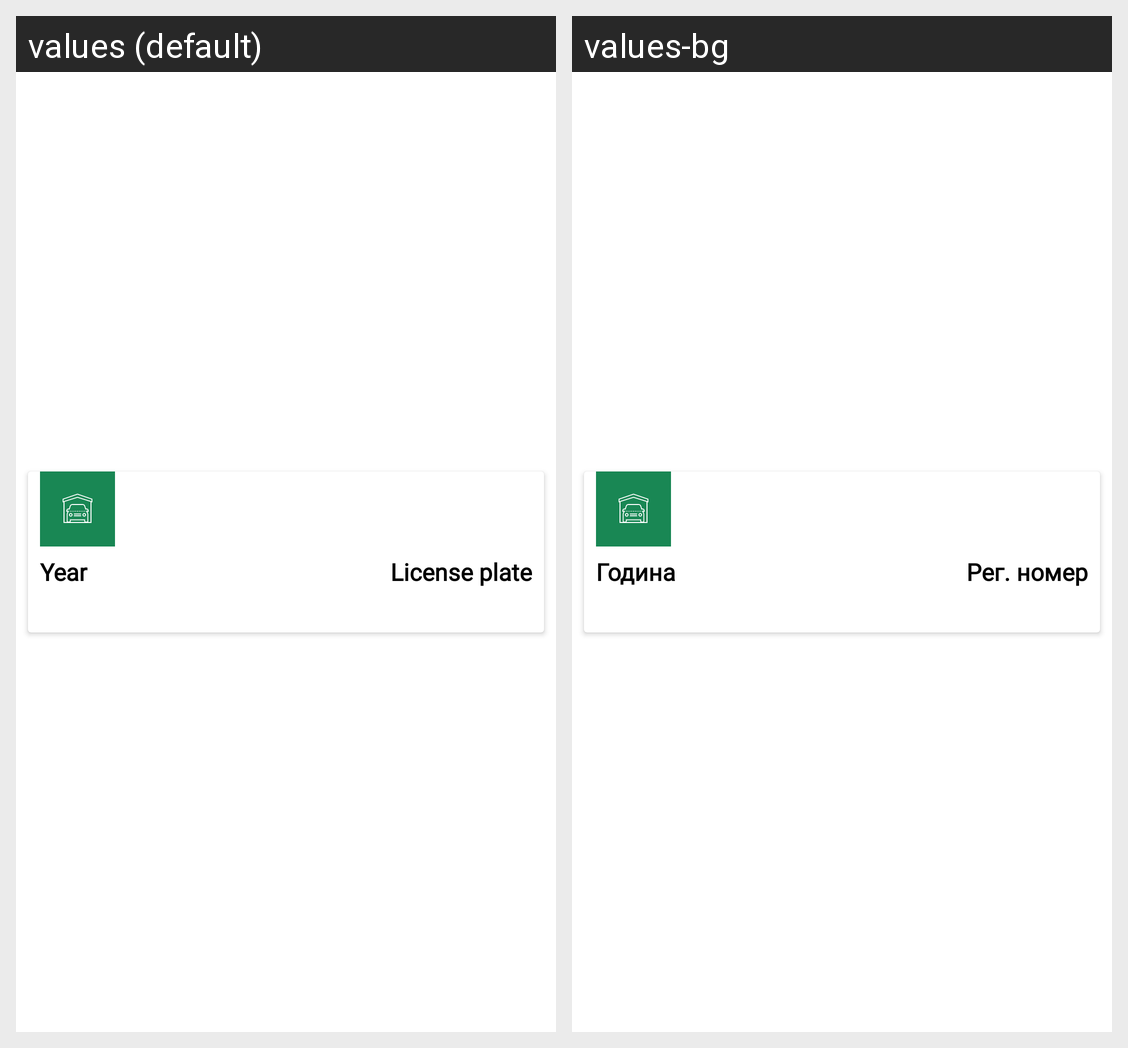

For this localized Android screen grid, give each drawn string resource with its value in every locale shown.
Android screen res/layout/car_item.xml rendered under 2 locales, left to right: values (default), values-bg. Device: Nexus 5 (rendered at 1080×1920; each locale shown at half size, 540×960, under a caption strip naming it); theme Theme.Forcar.
Strings drawn on this screen, with the default value and each locale's value (text and hints the layout hard-codes, and strings that could not be matched under every locale, appear in the picture but are not listed):

car_year_label
  values: Year
  values-bg: Година

car_license_plate
  values: License plate
  values-bg: Рег. номер
